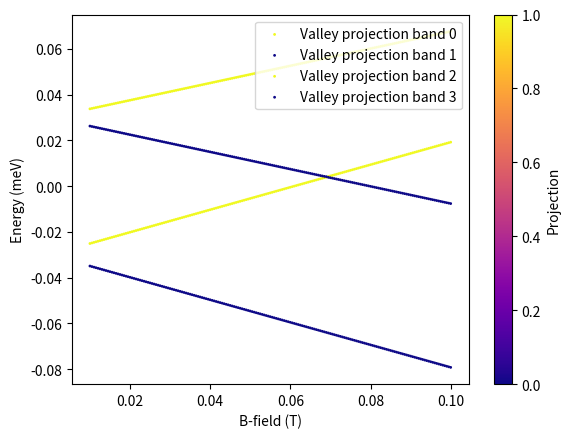
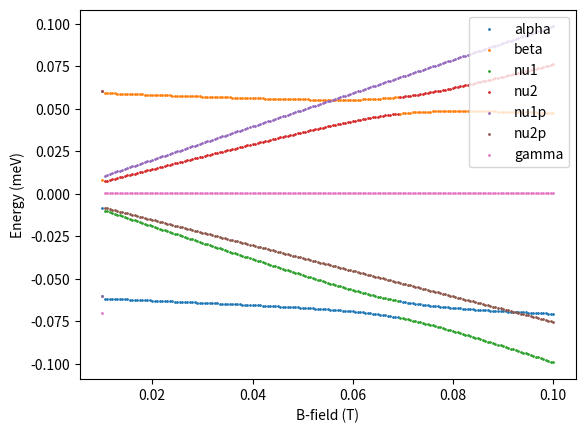

Generate these figures, in order, with matplotlib:
import numpy as np
from scipy import linalg as la
import matplotlib.pyplot as plt
import matplotlib.colors as mcolors

mub = 0.05788  # meV/T

def track_eigs_over_bfields(Bs, theta, deltaSO, deltaKK, deltaSV, gs, gv, bpara_off=0.0, bortho_off=0.0, el_hl_fac=1.0):
    W = np.zeros((len(Bs), 4), dtype=complex)
    V = np.zeros((len(Bs), 4, 4), dtype=complex)

    H0 = el_hl_fac *  hamiltonian(Bs[0], theta, deltaSO, deltaKK, deltaSV, gs, gv, bpara_off, bortho_off)
    w_prev, V_prev = np.linalg.eig(H0)
    W[0] = w_prev
    V[0] = V_prev

    for i, B in enumerate(Bs[1:], start=1):
        H = hamiltonian(B, theta, deltaSO, deltaKK, deltaSV, gs, gv)
        w_cur, V_cur = np.linalg.eig(H)
        W[i] = w_cur
        V[i] = V_cur



    return W, V

def hamiltonian(bfield, theta, deltaSO, deltaKK, deltaSV, gs, gv, bpara_off=0.0, bortho_off=0.0):
    bpara = np.cos(theta) * bfield + bpara_off
    bortho = np.sin(theta) * bfield + bortho_off
    ezv = 0.5 * mub * gv * bortho
    esz = 0.5 * mub * gs * bortho
    ham = np.array([[0.5 * deltaSO + ezv + esz, 0.5 * gs * mub * bpara, deltaKK, deltaSV],  # K up
                    [0.5 * gs * mub * bpara, -0.5 * deltaSO + ezv - esz, deltaSV, deltaKK],  # K down
                    [deltaKK, deltaSV, -0.5 * deltaSO - ezv + esz, 0.5 * gs * mub * bpara],  # K' up
                    [deltaSV, deltaKK, 0.5 * gs * mub * bpara, 0.5 * deltaSO - ezv - esz]])  # K' down
    return ham

def calc_Bfield_dispersion(bfields, theta, deltaSO, deltaKK, deltaSV, gs, gv, bpara_off=0.0, bortho_off=0.0, hole_fac=1.0):
    eigen_energies = []
    eigen_vectors = []
    prev_eigenvectors = None
    prev_eigenvalues = None

    for bfield in bfields:
        H = hole_fac * hamiltonian(bfield, theta, deltaSO, deltaKK, deltaSV, gs, gv, bpara_off, bortho_off)
        eigvals, eigvecs = la.eigh(H)

        if prev_eigenvalues is not None:
            # Match current eigenvalues to the previous step based on minimum distance
            mapping = []
            used_indices = set()
            for prev_idx, prev_val in enumerate(prev_eigenvalues):
                min_distance = float('inf')
                best_match = None
                for curr_idx, curr_val in enumerate(eigvals):
                    if curr_idx in used_indices:
                        continue
                    distance = abs(curr_val - prev_val)
                    if distance < min_distance:
                        min_distance = distance
                        best_match = curr_idx
                mapping.append(best_match)
                used_indices.add(best_match)

            # Reorder eigenvalues and eigenvectors according to the mapping
            eigvals = eigvals[mapping]
            eigvecs = eigvecs[:, mapping]

            # Check and fix eigenvector sign continuity
            for i in range(len(eigvals)):
                dot_product = np.dot(prev_eigenvectors[:, i], eigvecs[:, i])
                if dot_product < 0:  # Flip sign to maintain continuity
                    eigvecs[:, i] *= -1

        prev_eigenvalues = eigvals
        prev_eigenvectors = eigvecs

        eigen_energies.append(eigvals)
        eigen_vectors.append(eigvecs)

    return np.array(eigen_energies), np.array(eigen_vectors)

def main(coloring="band"):
    # Energies in meV
    deltaSO = -60 * 10 ** -3
    deltaKK = 0.1 * 10 ** -3
    deltaSV = 0.000 * 10 ** -3
    gs = 2.0
    gv = 15.0
    theta = np.deg2rad(90.0)
    bfields = np.arange(.01, .1, 0.0005)
    print(len(bfields))
    eigen_energies, eigen_vectors = calc_Bfield_dispersion(bfields, theta, deltaSO, deltaKK, deltaSV, gs, gv,
                                                           bpara_off=.0, bortho_off=0.000, hole_fac=-1) # correct for valley or spin projections

    eigen_energies_2, eigen_vectors_2 = calc_Bfield_dispersion(bfields, theta, deltaSO, deltaKK, deltaSV, gs, gv,
                                                           bpara_off=.0, bortho_off=0.000, hole_fac=1) # correct for valley or spin projections

    eigen_energies, eigen_vectors = track_eigs_over_bfields(bfields, theta, deltaSO, deltaKK, deltaSV, gs, gv,
                                                           bpara_off=.0, bortho_off=.0, el_hl_fac=1) # correct tracking eigenvalues

    eigen_energies_2, eigen_vectors_2 =  track_eigs_over_bfields(bfields, theta, deltaSO+0*10**-3, -1 * deltaKK + 5.* 10**-3, deltaSV, gs, gv,
                                                           bpara_off=.0, bortho_off=.0, el_hl_fac=-1)  # correct tracking eigenvalues

    plt.figure()

    if coloring == "band":
        # Color by band index
        for band_idx, band in enumerate(eigen_energies.T):
            plt.scatter(bfields, band, s=1.0, label=f'Band {band_idx} electron', cmap='viridis')
        for band_idx, band in enumerate(eigen_energies_2.T):
            plt.scatter(bfields, band-0.5 , s=1.0, label=f'Band {band_idx} hole', cmap='viridis')


    elif coloring == "spin":
        # Color by spin projection (0, 2 for spin up, 1, 3 for spin down)
        norm = mcolors.Normalize(vmin=0, vmax=1)  # Normalize to [0, 1]
        for band_idx, band in enumerate(eigen_energies.T):
            spin_projection = abs(np.abs(eigen_vectors[:, band_idx, 0]) ** 2 + np.abs(
                eigen_vectors[:, band_idx, 2]) ** 2)   # Spin up projection
            plt.scatter(bfields, band, c=spin_projection, s=1.0, cmap='coolwarm', norm=norm,
                        label=f'Spin projection band {band_idx}')

    elif coloring == "valley":
        # Color by valley projection (0, 1 for K valley, 2, 3 for K' valley)
        norm = mcolors.Normalize(vmin=0, vmax=1)  # Normalize to [0, 1]
        for band_idx, band in enumerate(eigen_energies.T):
            valley_projection = np.abs(eigen_vectors[:, band_idx, 0]) ** 2 + np.abs(
                eigen_vectors[:, band_idx, 1]) ** 2  # K valley projection
            plt.scatter(bfields, band, c=valley_projection, s=1.0, cmap='plasma', norm=norm,
                        label=f'Valley projection band {band_idx}')

    plt.colorbar(label='Projection')
    plt.xlabel('B-field (T)')
    plt.ylabel('Energy (meV)')
    plt.legend(loc='upper right')
    plt.show()
    # define transitions via energy differences
    gs_gs = eigen_energies.T[3] - eigen_energies_2.T[2]
    alpha = eigen_energies.T[3] - eigen_energies_2.T[1]
    nu1 = eigen_energies.T[3] - eigen_energies_2.T[0]
    nu2 = eigen_energies.T[2] - eigen_energies_2.T[1]
    nu1_p = eigen_energies.T[0] - eigen_energies_2.T[3]
    nu2_p = eigen_energies.T[1] - eigen_energies_2.T[2]
    beta = eigen_energies.T[2] - eigen_energies_2.T[0]
    gamma = eigen_energies.T[3] - eigen_energies_2.T[3]
    plt.figure()
    plt.scatter(bfields, alpha , s=1.0, label=f'alpha')
    plt.scatter(bfields, beta , s=1.0, label=f'beta')
    plt.scatter(bfields, nu1 , s=1.0, label=f'nu1')
    plt.scatter(bfields, nu2, s=1.0, label=f'nu2')
    plt.scatter(bfields, nu1_p, s=1.0, label=f'nu1p')
    plt.scatter(bfields, nu2_p, s=1.0, label=f'nu2p')
    plt.scatter(bfields, gamma, s=1.0, label=f'gamma')
    plt.xlabel('B-field (T)')
    plt.ylabel('Energy (meV)')
    plt.legend(loc='upper right')
    plt.show()


if __name__ == "__main__":
    # You can change "coloring" to "spin" or "valley" to change the coloring mode
    main(coloring="valley")  # Options: "band", "spin", "valley"
